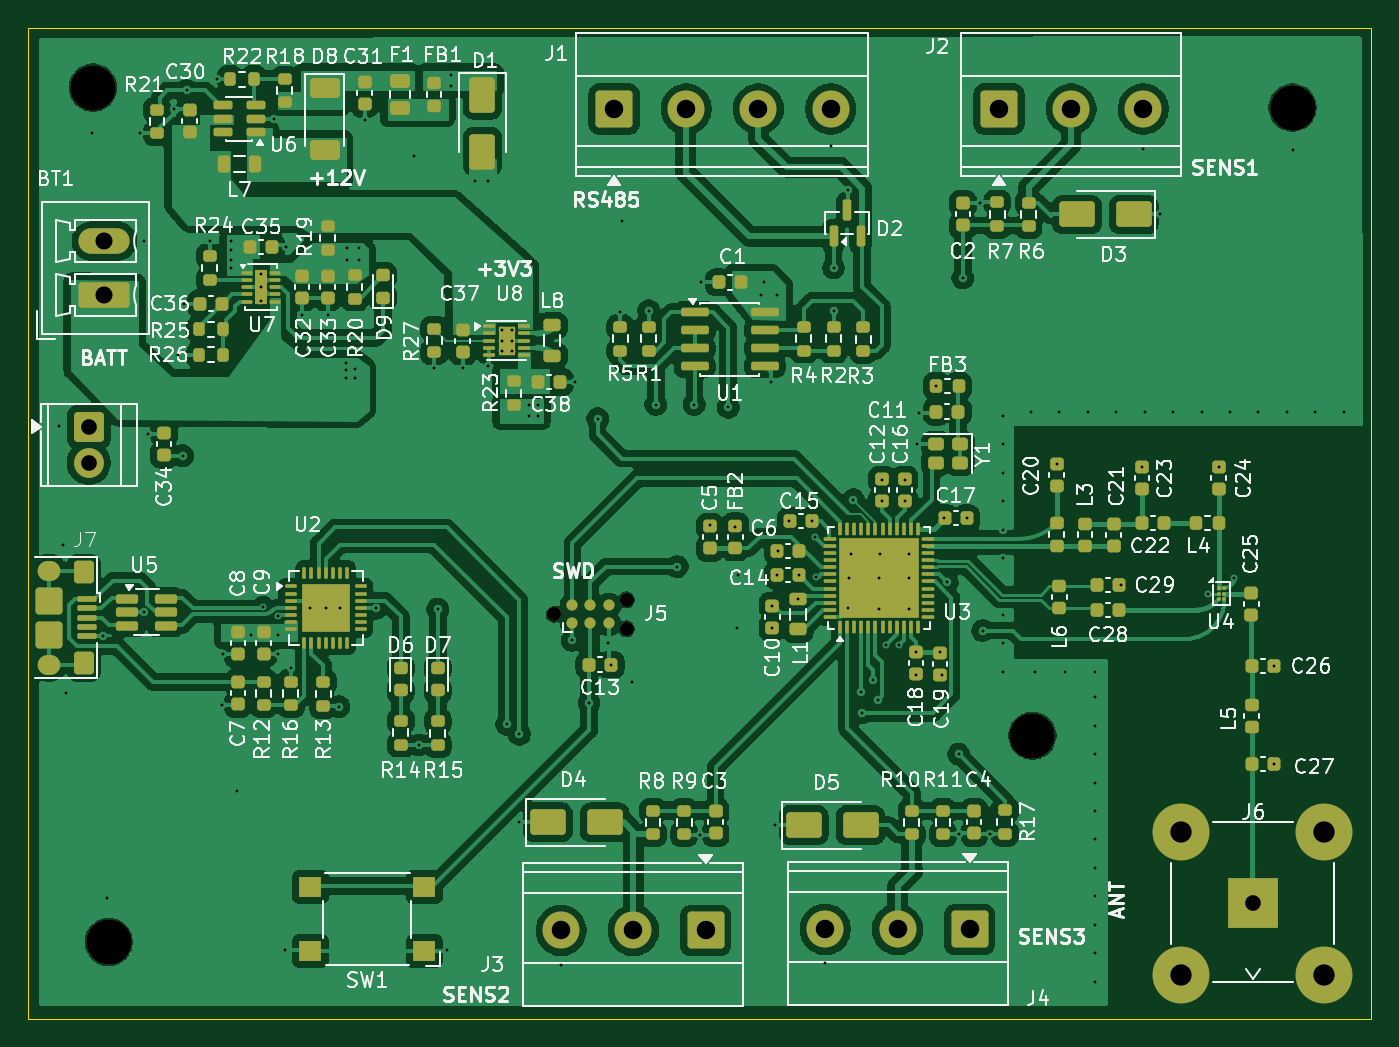
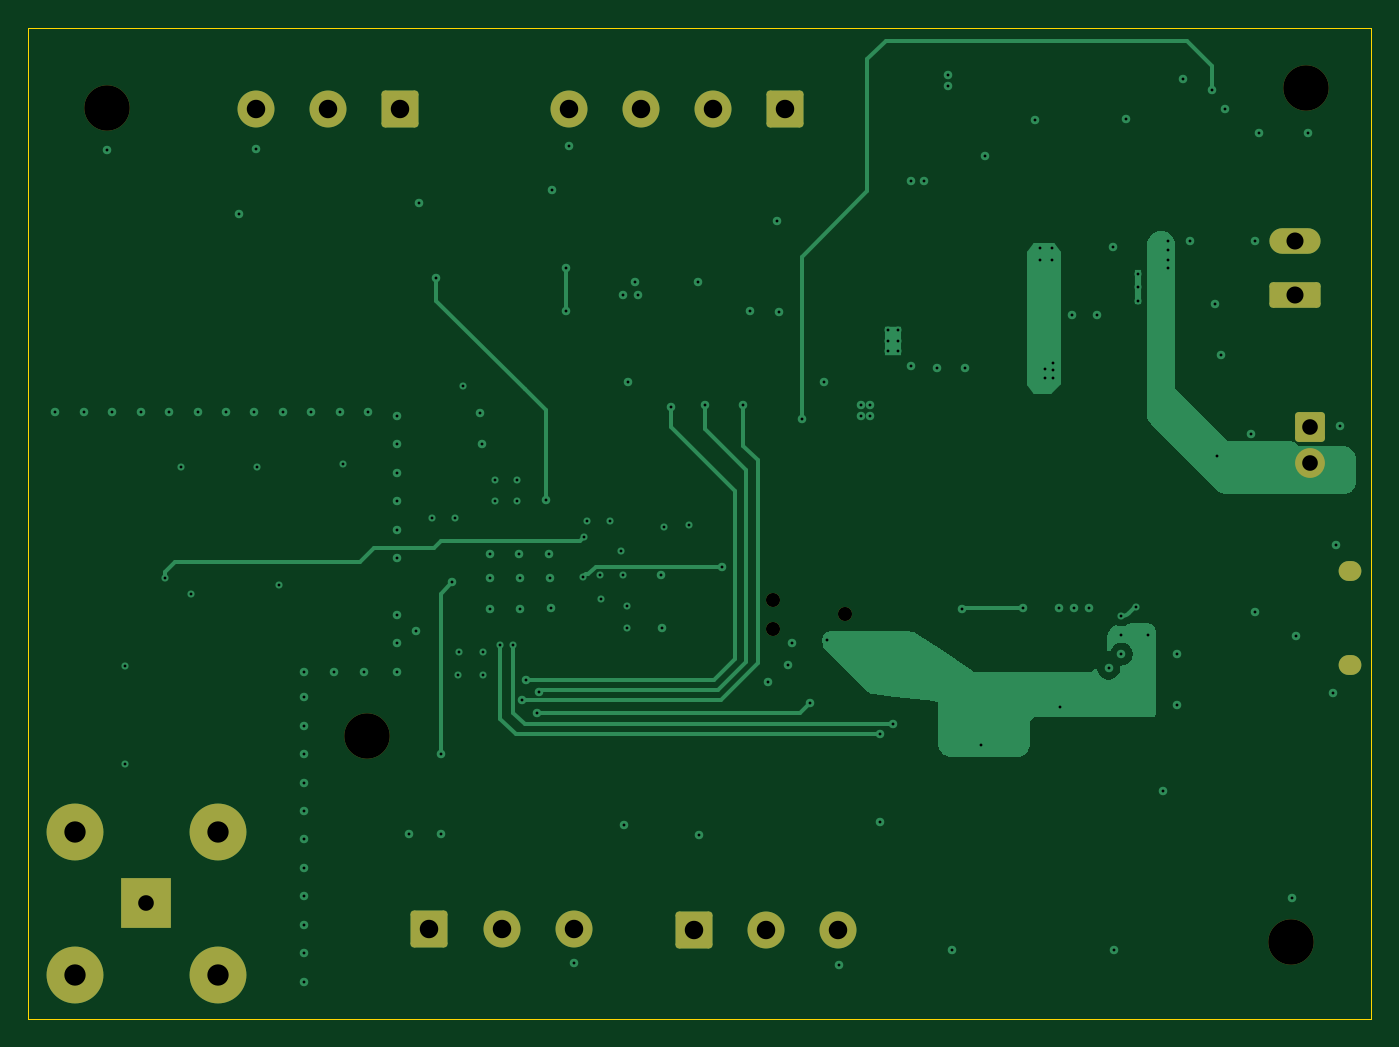
Circuit board: 13 layer files. Board 94.5 x 69.7 mm.
- bottom_copper: demo LoRa_Node-B_Cu.gbr (22581 bytes)
- bottom_mask: demo LoRa_Node-B_Mask.gbr (2749 bytes)
- paste: demo LoRa_Node-B_Paste.gbr (456 bytes)
- bottom_silk: demo LoRa_Node-B_Silkscreen.gbr (457 bytes)
- outline: demo LoRa_Node-Edge_Cuts.gbr (736 bytes)
- top_copper: demo LoRa_Node-F_Cu.gbr (413427 bytes)
- top_mask: demo LoRa_Node-F_Mask.gbr (16836 bytes)
- paste: demo LoRa_Node-F_Paste.gbr (15906 bytes)
- top_silk: demo LoRa_Node-F_Silkscreen.gbr (184171 bytes)
- inner_copper: demo LoRa_Node-In1_Cu.gbr (122815 bytes)
- inner_copper: demo LoRa_Node-In2_Cu.gbr (410943 bytes)
- drill: demo LoRa_Node-NPTH.drl (492 bytes)
- drill: demo LoRa_Node-PTH.drl (3733 bytes)

=== bottom_copper: demo LoRa_Node-B_Cu.gbr (22581 bytes, source omitted) ===
=== bottom_mask: demo LoRa_Node-B_Mask.gbr (2749 bytes, source withheld) ===
=== paste: demo LoRa_Node-B_Paste.gbr ===
%TF.GenerationSoftware,KiCad,Pcbnew,10.0.3*%
%TF.CreationDate,2026-08-23T14:38:44+02:00*%
%TF.ProjectId,demo LoRa_Node,64656d6f-204c-46f5-9261-5f4e6f64652e,B*%
%TF.SameCoordinates,Original*%
%TF.FileFunction,Paste,Bot*%
%TF.FilePolarity,Positive*%
%FSLAX46Y46*%
G04 Gerber Fmt 4.6, Leading zero omitted, Abs format (unit mm)*
G04 Created by KiCad (PCBNEW 10.0.3) date 2026-08-23 14:38:44*
%MOMM*%
%LPD*%
G01*
G04 APERTURE LIST*
G04 APERTURE END LIST*
M02*

=== bottom_silk: demo LoRa_Node-B_Silkscreen.gbr ===
%TF.GenerationSoftware,KiCad,Pcbnew,10.0.3*%
%TF.CreationDate,2026-08-23T14:38:44+02:00*%
%TF.ProjectId,demo LoRa_Node,64656d6f-204c-46f5-9261-5f4e6f64652e,B*%
%TF.SameCoordinates,Original*%
%TF.FileFunction,Legend,Bot*%
%TF.FilePolarity,Positive*%
%FSLAX46Y46*%
G04 Gerber Fmt 4.6, Leading zero omitted, Abs format (unit mm)*
G04 Created by KiCad (PCBNEW 10.0.3) date 2026-08-23 14:38:44*
%MOMM*%
%LPD*%
G01*
G04 APERTURE LIST*
G04 APERTURE END LIST*
M02*

=== outline: demo LoRa_Node-Edge_Cuts.gbr ===
%TF.GenerationSoftware,KiCad,Pcbnew,10.0.3*%
%TF.CreationDate,2026-08-23T14:38:44+02:00*%
%TF.ProjectId,demo LoRa_Node,64656d6f-204c-46f5-9261-5f4e6f64652e,B*%
%TF.SameCoordinates,Original*%
%TF.FileFunction,Profile,NP*%
%FSLAX46Y46*%
G04 Gerber Fmt 4.6, Leading zero omitted, Abs format (unit mm)*
G04 Created by KiCad (PCBNEW 10.0.3) date 2026-08-23 14:38:44*
%MOMM*%
%LPD*%
G01*
G04 APERTURE LIST*
%TA.AperFunction,Profile*%
%ADD10C,0.050000*%
%TD*%
G04 APERTURE END LIST*
D10*
X126050000Y-17400000D02*
X220500000Y-17400000D01*
X126050000Y-63000000D02*
X126050000Y-17400000D01*
X126050000Y-63000000D02*
X126050000Y-87100000D01*
X220500000Y-17400000D02*
X220500000Y-87100000D01*
X220500000Y-87100000D02*
X126050000Y-87100000D01*
M02*

=== top_copper: demo LoRa_Node-F_Cu.gbr (413427 bytes, source omitted) ===
=== top_mask: demo LoRa_Node-F_Mask.gbr (16836 bytes, source omitted) ===
=== paste: demo LoRa_Node-F_Paste.gbr (15906 bytes, source omitted) ===
=== top_silk: demo LoRa_Node-F_Silkscreen.gbr (184171 bytes, source omitted) ===
=== inner_copper: demo LoRa_Node-In1_Cu.gbr (122815 bytes, source omitted) ===
=== inner_copper: demo LoRa_Node-In2_Cu.gbr (410943 bytes, source omitted) ===
=== drill: demo LoRa_Node-NPTH.drl ===
M48
; DRILL file KiCad 10.0.3 date 2026-08-23T14:38:22
; FORMAT={-:-/ absolute / metric / decimal}
; #@! TF.CreationDate,2026-08-23T14:38:22+02:00
; #@! TF.GenerationSoftware,Kicad,Pcbnew,10.0.3
; #@! TF.FileFunction,NonPlated,1,4,NPTH
FMAT,2
METRIC
; #@! TA.AperFunction,NonPlated,NPTH,ComponentDrill
T1C0.991
; #@! TA.AperFunction,NonPlated,NPTH,ComponentDrill
T2C3.200
%
G90
G05
T1
X163.06Y-58.665
X168.14Y-57.649
X168.14Y-59.681
T2
X130.6Y-21.6
X131.7Y-81.7
X196.7Y-67.2
X215.0Y-23.0
M30

=== drill: demo LoRa_Node-PTH.drl ===
M48
; DRILL file KiCad 10.0.3 date 2026-08-23T14:38:22
; FORMAT={-:-/ absolute / metric / decimal}
; #@! TF.CreationDate,2026-08-23T14:38:22+02:00
; #@! TF.GenerationSoftware,Kicad,Pcbnew,10.0.3
; #@! TF.FileFunction,Plated,1,4,PTH
FMAT,2
METRIC
; #@! TA.AperFunction,Plated,PTH,ViaDrill
T1C0.200
; #@! TA.AperFunction,Plated,PTH,ComponentDrill
T2C0.200
; #@! TA.AperFunction,Plated,PTH,ComponentDrill
T3C0.850
; #@! TA.AperFunction,Plated,PTH,ComponentDrill
T4C1.100
; #@! TA.AperFunction,Plated,PTH,ComponentDrill
T5C1.200
; #@! TA.AperFunction,Plated,PTH,ComponentDrill
T6C1.300
; #@! TA.AperFunction,Plated,PTH,ComponentDrill
T7C1.500
%
G90
G05
T1
X128.2Y-45.4
X128.5Y-53.8
X128.7Y-64.2
X130.5Y-24.8
X131.3Y-60.2
X131.6Y-78.6
X133.9Y-24.8
X134.2Y-32.4
X134.2Y-58.5
X134.5Y-46.0
X136.3Y-23.1
X136.6Y-40.4
X136.9Y-47.5
X137.0Y-36.8
X137.2Y-21.8
X138.8Y-32.4
X139.3Y-21.0
X139.7Y-65.05
X139.725Y-61.475
X140.3Y-32.4
X140.3Y-33.0
X140.3Y-33.7
X140.3Y-34.3
X140.7Y-71.1
X141.7Y-60.15
X142.573Y-58.125
X143.3Y-23.8
X143.6Y-58.76
X143.6Y-60.15
X143.6Y-61.45
X144.1Y-82.3
X144.2Y-32.8
X144.5Y-62.45
X145.3Y-37.6
X145.9Y-58.2
X146.97Y-58.2
X147.1Y-37.6
X147.9Y-65.15
X148.0Y-58.2
X148.4Y-41.0
X148.4Y-41.5
X148.4Y-42.0
X148.5Y-32.9
X148.5Y-33.7
X149.0Y-41.4
X149.0Y-42.0
X149.3Y-32.9
X149.3Y-33.7
X149.7Y-23.9
X150.5Y-58.25
X153.2Y-26.4
X153.5Y-67.85
X154.6Y-41.3
X154.85Y-58.3
X155.5Y-82.3
X155.8Y-20.7
X155.8Y-21.5
X156.6Y-41.3
X157.5Y-28.2
X158.4Y-28.2
X158.4Y-41.2
X159.7Y-66.4
X160.6Y-67.1
X160.6Y-73.3
X161.3Y-43.9
X161.3Y-44.7
X161.9Y-43.9
X161.9Y-44.7
X163.5Y-83.3
X164.3Y-60.5
X164.5Y-42.3
X165.5Y-64.9
X166.1Y-44.9
X166.8Y-60.7
X167.07Y-62.2
X167.7Y-37.4
X167.8Y-31.0
X168.5Y-63.4
X169.7Y-37.3
X170.2Y-43.9
X171.7Y-55.3
X172.9Y-43.9
X173.3Y-74.2
X173.4Y-35.3
X174.0Y-52.4
X175.3Y-44.1
X175.8Y-52.5
X175.9Y-59.6
X176.0Y-55.9
X177.6Y-36.2
X177.8Y-35.3
X178.3Y-42.3
X178.4Y-58.1
X178.4Y-59.6
X178.6Y-73.5
X178.7Y-36.2
X178.7Y-55.9
X178.8Y-54.2
X179.6Y-52.1
X180.2Y-57.6
X180.3Y-55.9
X181.2Y-52.1
X181.4Y-53.2
X181.475Y-56.0
X182.1Y-83.2
X182.5Y-25.7
X182.7Y-34.3
X182.7Y-37.3
X183.7Y-28.8
X183.75Y-58.25
X183.8Y-56.1
X183.9Y-54.4
X184.1Y-50.6
X184.6Y-64.1
X184.7Y-65.6
X185.5Y-63.3
X185.8Y-64.7
X185.9Y-56.1
X185.9Y-58.3
X186.0Y-54.399
X186.1Y-49.2
X186.1Y-50.7
X186.4Y-60.8
X187.3Y-60.8
X187.7Y-49.2
X187.7Y-50.7
X188.0Y-54.399
X188.0Y-56.1
X188.0Y-58.3
X188.5Y-61.3
X188.5Y-62.9
X188.6Y-46.7
X188.7Y-44.5
X189.9Y-42.6
X190.2Y-61.3
X190.3Y-62.9
X190.5Y-51.9
X190.7Y-56.4
X191.5Y-68.5
X191.5Y-74.1
X191.8Y-35.0
X192.1Y-51.9
X193.0Y-29.7
X193.2Y-59.8
X193.7Y-74.1
X194.6Y-44.7
X194.6Y-46.7
X194.6Y-48.7
X194.6Y-50.7
X194.6Y-52.7
X194.6Y-54.7
X194.6Y-58.7
X194.6Y-60.7
X194.6Y-62.7
X196.6Y-44.4
X196.9Y-62.7
X198.4Y-48.1
X198.6Y-44.4
X199.0Y-62.7
X200.6Y-44.4
X201.1Y-62.7
X201.1Y-64.5
X201.1Y-66.5
X201.1Y-68.5
X201.1Y-70.5
X201.1Y-72.5
X201.1Y-74.5
X201.1Y-76.5
X201.1Y-78.5
X201.1Y-80.5
X201.1Y-82.5
X201.1Y-84.5
X202.6Y-44.4
X202.9Y-56.6
X204.4Y-48.3
X204.5Y-25.9
X204.6Y-44.4
X205.7Y-30.5
X206.6Y-44.4
X208.6Y-44.4
X209.05Y-57.2
X209.8Y-48.3
X210.6Y-44.4
X210.9Y-56.1
X212.6Y-44.4
X213.7Y-62.3
X213.7Y-69.2
X214.6Y-44.4
X215.0Y-26.0
X216.6Y-44.4
X218.6Y-44.4
T2
X142.4Y-34.7
X142.4Y-35.65
X142.4Y-36.6
X159.35Y-38.65
X159.35Y-39.4
X159.35Y-40.15
X160.05Y-38.65
X160.05Y-39.4
X160.05Y-40.15
T4
X130.3Y-45.46
X130.3Y-48.0
X212.2Y-79.0
T5
X131.4Y-32.39
X131.4Y-36.2
T6
X163.54Y-80.9
X167.26Y-23.1
X168.62Y-80.9
X172.34Y-23.1
X173.7Y-80.9
X177.42Y-23.1
X182.125Y-80.828
X182.5Y-23.1
X187.205Y-80.828
X192.285Y-80.828
X194.34Y-23.1
X199.42Y-23.1
X204.5Y-23.1
T7
X207.175Y-73.975
X207.175Y-84.025
X217.225Y-73.975
X217.225Y-84.025
T3
G00X127.325Y-55.6
M15
G01X127.675Y-55.6
M16
G05
G00X127.325Y-62.2
M15
G01X127.675Y-62.2
M16
G05
M30
